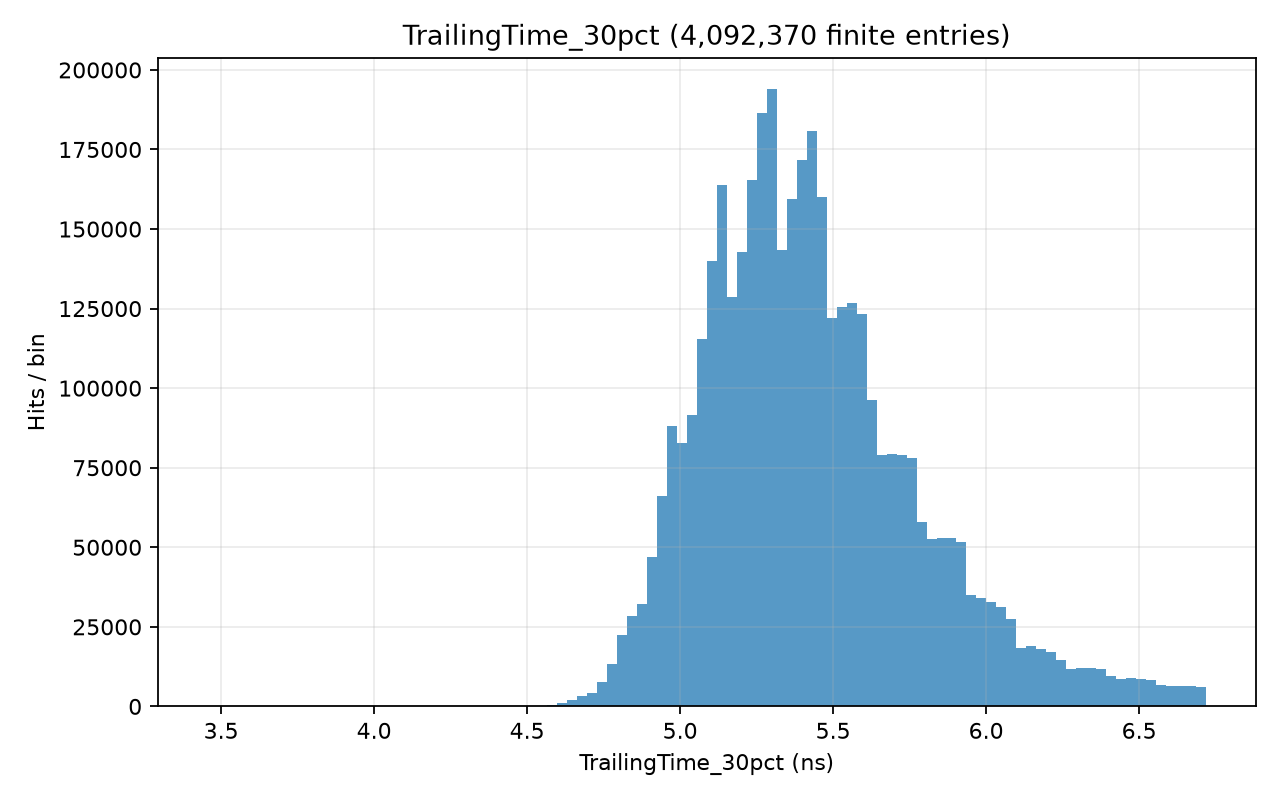

Data behind this chart, as committed beside it:
# left_edge, right_edge, count; x_origin=0; unit=ns
3.456, 3.489, 2
3.489, 3.521, 4
3.521, 3.554, 4
3.554, 3.587, 4
3.587, 3.619, 0
3.619, 3.652, 0
3.652, 3.684, 6
3.684, 3.717, 3
3.717, 3.75, 9
3.75, 3.782, 2
3.782, 3.815, 1
3.815, 3.848, 6
3.848, 3.88, 7
3.88, 3.913, 6
3.913, 3.946, 2
3.946, 3.978, 6
3.978, 4.011, 7
4.011, 4.043, 7
4.043, 4.076, 3
4.076, 4.109, 1
4.109, 4.141, 3
4.141, 4.174, 2
4.174, 4.207, 9
4.207, 4.239, 3
4.239, 4.272, 6
4.272, 4.304, 9
4.304, 4.337, 18
4.337, 4.37, 19
4.37, 4.402, 27
4.402, 4.435, 32
4.435, 4.468, 60
4.468, 4.5, 131
4.5, 4.533, 212
4.533, 4.565, 247
4.565, 4.598, 509
4.598, 4.631, 973
4.631, 4.663, 1992
4.663, 4.696, 3415
4.696, 4.729, 4113
4.729, 4.761, 7513
4.761, 4.794, 13262
4.794, 4.826, 22533
4.826, 4.859, 28301
4.859, 4.892, 32287
4.892, 4.924, 47079
4.924, 4.957, 65980
4.957, 4.99, 88067
4.99, 5.022, 82760
5.022, 5.055, 91638
5.055, 5.087, 115381
5.087, 5.12, 139850
5.12, 5.153, 163921
5.153, 5.185, 128614
5.185, 5.218, 142930
5.218, 5.251, 165401
5.251, 5.283, 186459
5.283, 5.316, 194003
5.316, 5.348, 143413
5.348, 5.381, 159441
5.381, 5.414, 171838
... 40 more rows
